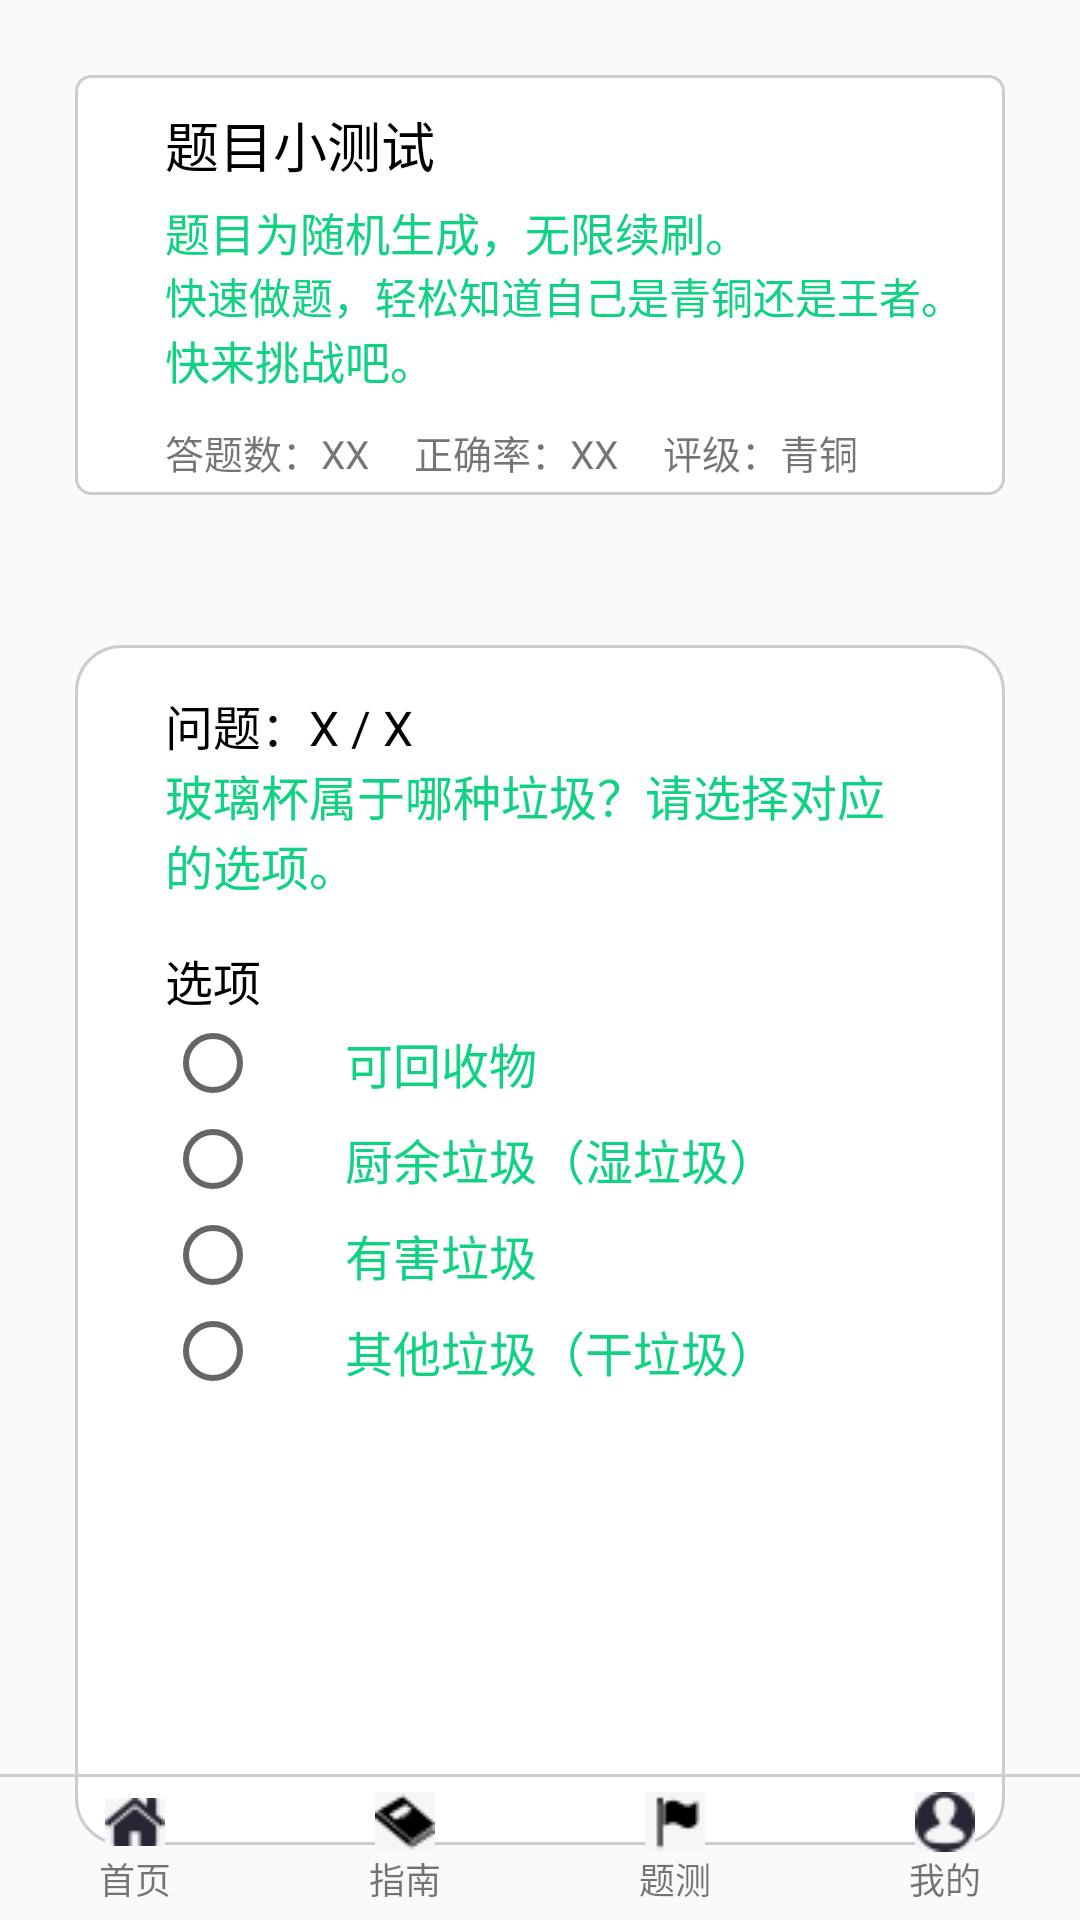

The Android layout XML behind this screen, and the referenced resources:
<!-- AndroidManifest.xml: application theme Theme.AppCompat.Light.NoActionBar -->
<!-- res/layout/activity_test.xml -->
<?xml version="1.0" encoding="utf-8"?>
<RelativeLayout xmlns:android="http://schemas.android.com/apk/res/android"
    xmlns:app="http://schemas.android.com/apk/res-auto"
    xmlns:tools="http://schemas.android.com/tools"
    android:layout_width="match_parent"
    android:layout_height="match_parent"
    tools:context=".TestActivity">

    <LinearLayout
        android:id="@+id/test_ll1"
        android:layout_width="match_parent"
        android:layout_height="140dp"
        android:layout_alignParentTop="true"
        android:layout_margin="25dp"
        android:background="@drawable/rectangle_one"
        android:orientation="vertical"
        android:paddingLeft="30dp"
        android:paddingTop="10dp">

        <TextView
            android:layout_width="wrap_content"
            android:layout_height="wrap_content"
            android:text="题目小测试"
            android:textColor="@color/black"
            android:textSize="18dp" />

        <TextView
            android:layout_marginTop="5dp"
            android:layout_width="wrap_content"
            android:layout_height="wrap_content"
            android:text="题目为随机生成，无限续刷。"
            android:textColor="#11D183"
            android:textSize="15dp" />


        <TextView
            android:layout_width="wrap_content"
            android:layout_height="wrap_content"
            android:text="快速做题，轻松知道自己是青铜还是王者。"
            android:textColor="#11D183"
            android:textSize="14dp" />

        <TextView
            android:layout_width="wrap_content"
            android:layout_height="wrap_content"
            android:text="快来挑战吧。"
            android:textColor="#11D183"
            android:textSize="15dp" />

        <LinearLayout
            android:layout_width="match_parent"
            android:layout_height="wrap_content"
            android:layout_marginTop="10dp"
            android:orientation="horizontal">

            <TextView
                android:layout_width="wrap_content"
                android:layout_height="wrap_content"
                android:text="答题数："
                android:textSize="13dp" />

            <TextView
                android:id="@+id/test_number"
                android:layout_width="wrap_content"
                android:layout_height="wrap_content"
                android:text="XX"
                android:textSize="13dp" />

            <TextView
                android:layout_marginLeft="15dp"
                android:layout_width="wrap_content"
                android:layout_height="wrap_content"
                android:text="正确率："
                android:textSize="13dp" />

            <TextView
                android:id="@+id/test_right"
                android:layout_width="wrap_content"
                android:layout_height="wrap_content"
                android:text="XX"
                android:textSize="13dp" />

            <TextView
                android:layout_marginLeft="15dp"
                android:layout_width="wrap_content"
                android:layout_height="wrap_content"
                android:text="评级："
                android:textSize="13dp" />

            <TextView
                android:id="@+id/test_rank"
                android:layout_width="wrap_content"
                android:layout_height="wrap_content"
                android:text="青铜"
                android:textSize="13dp" />
        </LinearLayout>
    </LinearLayout>

    <LinearLayout
        android:id="@+id/test_show"
        android:layout_width="match_parent"
        android:layout_height="400dp"
        android:layout_below="@+id/test_ll1"
        android:layout_margin="25dp"
        android:background="@drawable/rectangle"
        android:orientation="vertical"
        android:paddingLeft="30dp"
        android:paddingTop="15dp"
        android:paddingRight="30dp">
        <LinearLayout
            android:layout_width="match_parent"
            android:layout_height="wrap_content"
            android:orientation="horizontal">

            <TextView
                android:layout_width="wrap_content"
                android:layout_height="wrap_content"
                android:text="问题："
                android:textColor="@color/black"
                android:textSize="16dp" />
            <TextView
                android:id="@+id/test_cur"
                android:layout_width="wrap_content"
                android:layout_height="wrap_content"
                android:text="X"
                android:textColor="@color/black"
                android:textSize="16dp" />
            <TextView
                android:layout_width="wrap_content"
                android:layout_height="wrap_content"
                android:text=" / "
                android:textColor="@color/black"
                android:textSize="16dp" />
            <TextView
                android:id="@+id/test_sum"
                android:layout_width="wrap_content"
                android:layout_height="wrap_content"
                android:text="X"
                android:textColor="@color/black"
                android:textSize="16dp" />
        </LinearLayout>

        <TextView
            android:id="@+id/test_question"
            android:layout_width="wrap_content"
            android:layout_height="wrap_content"
            android:text="玻璃杯属于哪种垃圾？请选择对应的选项。"
            android:textColor="#11D183"
            android:textSize="16dp" />

        <TextView
            android:layout_width="wrap_content"
            android:layout_height="wrap_content"
            android:layout_marginTop="15dp"
            android:text="选项"
            android:textColor="@color/black"
            android:textSize="16dp" />

        <RadioGroup
            android:id="@+id/rg"
            android:layout_width="wrap_content"
            android:layout_height="wrap_content"
            android:orientation="vertical">

            <RadioButton
                android:id="@+id/rb1"
                android:layout_width="wrap_content"
                android:layout_height="wrap_content"
                android:text="       可回收物"
                android:textColor="#11D183"
                android:textSize="16dp" />

            <RadioButton
                android:id="@+id/rb2"
                android:layout_width="wrap_content"
                android:layout_height="wrap_content"
                android:text="       厨余垃圾（湿垃圾）"
                android:textColor="#11D183"
                android:textSize="16dp" />

            <RadioButton
                android:id="@+id/rb3"
                android:layout_width="wrap_content"
                android:layout_height="wrap_content"
                android:text="       有害垃圾"
                android:textColor="#11D183"
                android:textSize="16dp" />

            <RadioButton
                android:id="@+id/rb4"
                android:layout_width="wrap_content"
                android:layout_height="wrap_content"
                android:text="       其他垃圾（干垃圾）"
                android:textColor="#11D183"
                android:textSize="16dp" />

        </RadioGroup>

        <TextView
            android:id="@+id/test_answer1"
            android:layout_width="wrap_content"
            android:layout_height="wrap_content"
            android:layout_marginTop="15dp"
            android:text="答案"
            android:textColor="@color/black"
            android:textSize="16dp"
            android:visibility="invisible" />

        <TextView
            android:id="@+id/test_answer2"
            android:layout_width="wrap_content"
            android:layout_height="wrap_content"
            android:text="正确，玻璃瓶属于可回收物。"
            android:textColor="#11D183"
            android:textSize="16dp"
            android:visibility="invisible" />

        <Button
            android:id="@+id/test_bt"
            android:layout_width="90dp"
            android:layout_height="40dp"
            android:layout_gravity="center"
            android:layout_marginTop="15dp"
            android:background="@drawable/rectangle"
            android:text="继续"
            android:visibility="invisible" />
    </LinearLayout>

    <View
        android:layout_width="fill_parent"
        android:layout_height="1dp"
        android:layout_above="@id/test_ll"
        android:background="#CCCCCC" />

    <LinearLayout
        android:id="@+id/test_ll"
        android:layout_width="match_parent"
        android:layout_height="wrap_content"
        android:layout_alignParentBottom="true"
        android:layout_marginTop="5dp"
        android:layout_marginBottom="5dp"
        android:orientation="horizontal">

        <TextView
            android:id="@+id/test_tv1"
            android:layout_width="0dp"
            android:layout_height="wrap_content"
            android:layout_marginBottom="2dp"
            android:layout_weight="1"
            android:drawableTop="@drawable/shouye"
            android:drawablePadding="2dp"
            android:gravity="center"
            android:text="首页"
            android:textSize="12dp" />

        <TextView
            android:id="@+id/test_tv2"
            android:layout_width="0dp"
            android:layout_height="wrap_content"
            android:layout_weight="1"
            android:drawableTop="@drawable/zhinann"
            android:gravity="center"
            android:text="指南"
            android:textSize="12dp" />

        <TextView
            android:id="@+id/test_light"
            android:layout_width="0dp"
            android:layout_height="wrap_content"
            android:layout_weight="1"
            android:drawableTop="@drawable/tice"
            android:gravity="center"
            android:text="题测"
            android:textSize="12dp" />

        <TextView
            android:id="@+id/test_tv3"
            android:layout_width="0dp"
            android:layout_height="wrap_content"
            android:layout_weight="1"
            android:drawableTop="@drawable/wode"
            android:gravity="center"
            android:text="我的"
            android:textSize="12dp" />
    </LinearLayout>
</RelativeLayout>
<!-- resources referenced by this layout -->
<resources>
  <!-- drawable rectangle (drawable) -->
  <?xml version="1.0" encoding="utf-8"?>
  <shape xmlns:android="http://schemas.android.com/apk/res/android"
      android:shape="rectangle">
      <corners android:radius="15dp" />
      <stroke
          android:width="1dp"
          android:color="#CCCCCC" />
      <solid android:color="@color/white" />
  </shape>
  <!-- drawable rectangle_one (drawable) -->
  <?xml version="1.0" encoding="utf-8"?>
  <shape xmlns:android="http://schemas.android.com/apk/res/android"
      android:shape="rectangle">
      <corners android:radius="5dp" />
      <stroke
          android:width="1dp"
          android:color="#CCCCCC" />
      <solid android:color="@color/white" />
  </shape>
  <!-- drawable shouye: jpg bitmap (drawable, 1220 bytes) -->
  <!-- drawable tice: jpg bitmap (drawable, 1179 bytes) -->
  <!-- drawable wode: jpg bitmap (drawable, 1505 bytes) -->
  <!-- drawable zhinann: jpg bitmap (drawable, 1223 bytes) -->
  <!-- not gathered from this repository: default colours our renderer supplied (Android Studio template values) -->
  <color name="black">#FF000000</color>
  <color name="white">#FFFFFFFF</color>
</resources>
